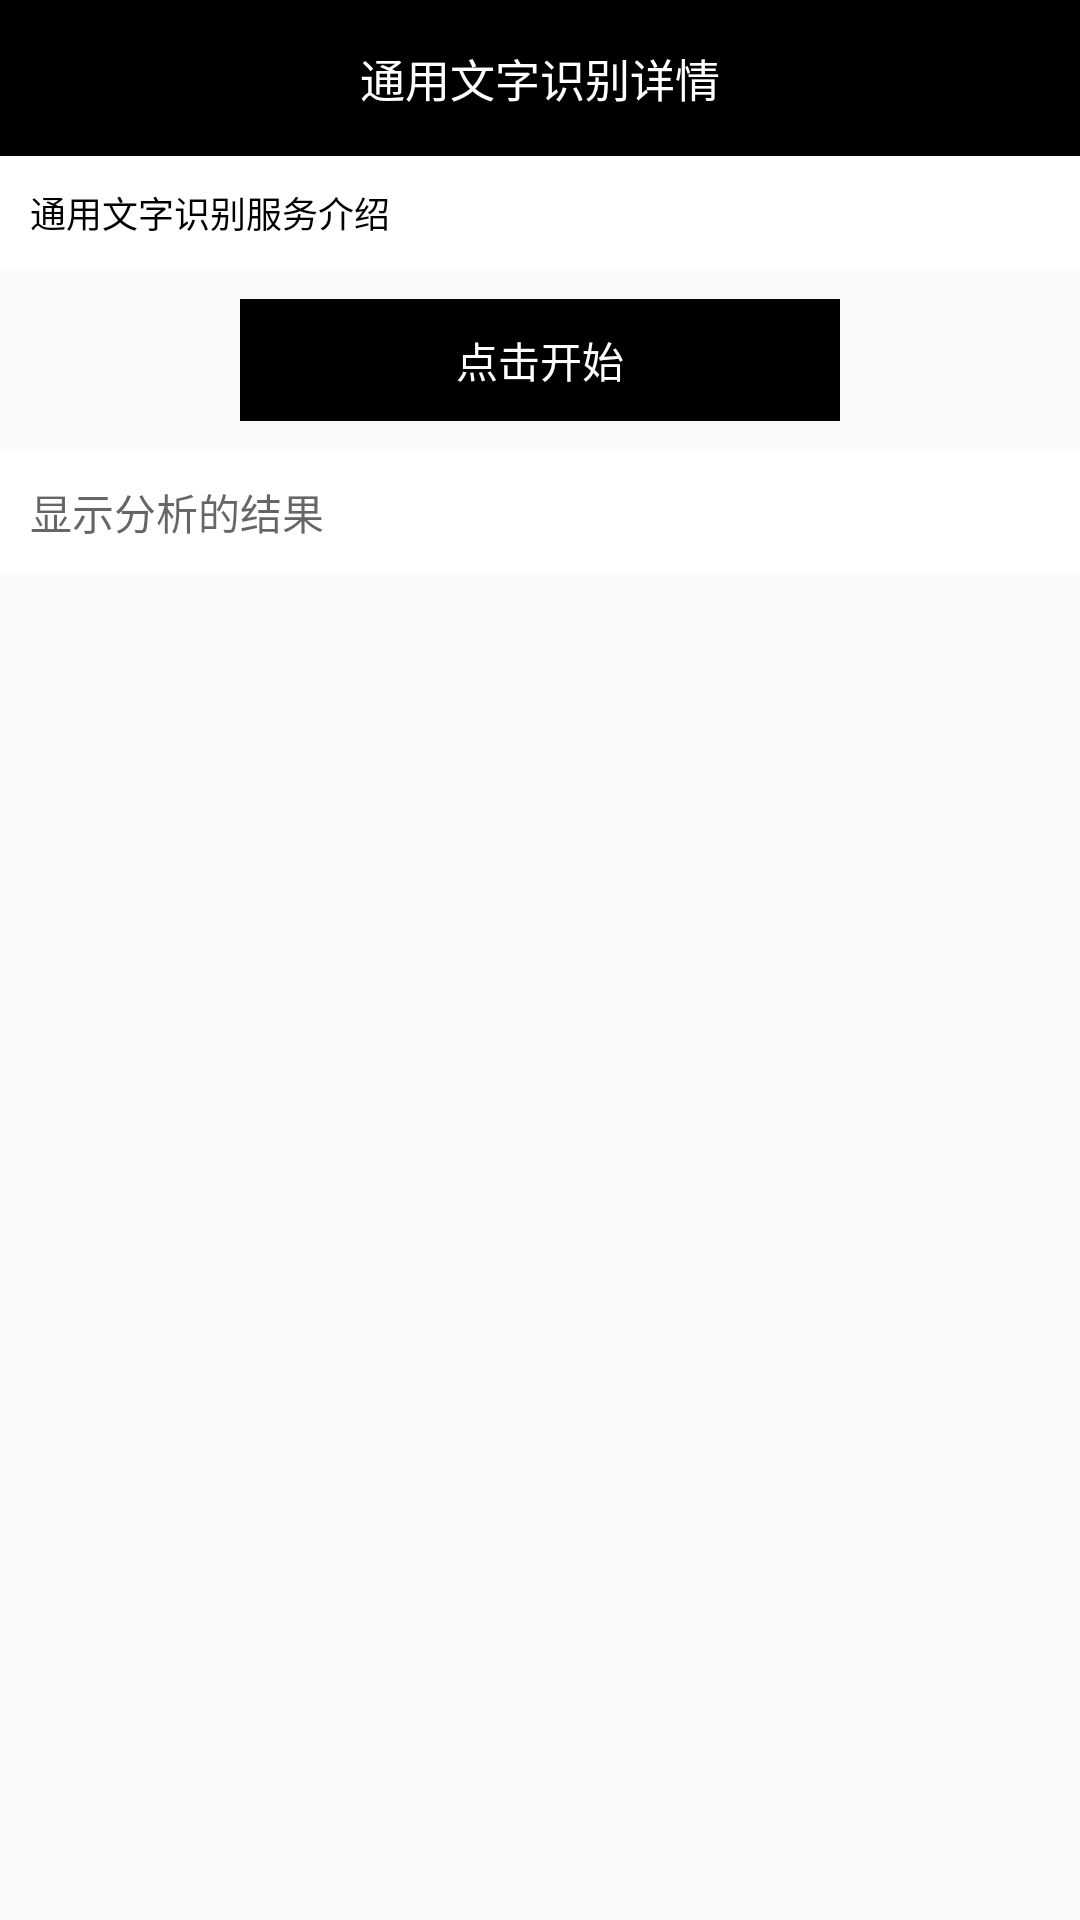

Here is an Android app screen rendered from its layout file. Give the layout XML and the strings, colors and styles it references.
<!-- AndroidManifest.xml: application theme AppThemechy -->
<!-- res/layout/activity_rec_general.xml -->
<?xml version="1.0" encoding="utf-8"?>
<LinearLayout
    xmlns:android="http://schemas.android.com/apk/res/android"
    xmlns:app="http://schemas.android.com/apk/res-auto"
    android:layout_width="match_parent"
    android:layout_height="match_parent"
    android:fitsSystemWindows="true"
    android:orientation="vertical">

    <TextView
        android:id="@+id/tv_title"
        android:layout_width="match_parent"
        android:layout_height="wrap_content"
        android:background="@color/black"
        android:gravity="center"
        android:padding="15dp"
        android:text="通用文字识别详情"
        android:textColor="#FFFFFF"
        android:textSize="15sp"
        app:layout_constraintBottom_toBottomOf="parent"
        app:layout_constraintLeft_toLeftOf="parent"
        app:layout_constraintRight_toRightOf="parent"
        app:layout_constraintTop_toTopOf="parent"/>

    <TextView
        android:id="@+id/tv_general_introduce"
        android:layout_width="match_parent"
        android:layout_height="wrap_content"
        android:background="#FFFFFF"
        android:padding="10dp"
        android:text="通用文字识别服务介绍"
        android:textColor="#000000"
        android:textSize="12sp"
        app:layout_constraintBottom_toBottomOf="parent"
        app:layout_constraintLeft_toLeftOf="parent"
        app:layout_constraintRight_toRightOf="parent"
        app:layout_constraintTop_toTopOf="parent"/>

    <TextView
        android:id="@+id/tv_begin_recognize"
        android:layout_width="200dp"
        android:layout_height="wrap_content"
        android:layout_gravity="center"
        android:layout_marginTop="10dp"
        android:background="@color/black"
        android:gravity="center"
        android:padding="10dp"
        android:text="点击开始"
        android:textColor="@color/white"/>

    <ScrollView
        android:layout_width="match_parent"
        android:layout_height="match_parent">

        <TextView
            android:id="@+id/tv_show_result"
            android:layout_width="match_parent"
            android:layout_height="match_parent"
            android:layout_marginTop="10dp"
            android:background="@color/white"
            android:hint="显示分析的结果"
            android:padding="10dp"
            android:textSize="14sp"
            android:textColor="@color/black"/>
    </ScrollView>

</LinearLayout>
<!-- resources referenced by this layout -->
<resources>
  <style name="AppThemechy" parent="Theme.AppCompat.Light.NoActionBar">
          
          <item name="colorPrimary">@color/colorPrimary</item>
          <item name="colorPrimaryDark">@color/colorPrimaryDark</item>
          <item name="colorAccent">@color/colorAccent</item>
          <item name="android:windowTranslucentStatus">true</item>
      </style>
  <!-- not gathered from this repository: default colours our renderer supplied (Android Studio template values) -->
  <color name="black">#FF000000</color>
  <color name="white">#FFFFFFFF</color>
  <color name="colorPrimary">#FF6200EE</color>
  <color name="colorPrimaryDark">#FF3700B3</color>
  <color name="colorAccent">#FF03DAC5</color>
</resources>
